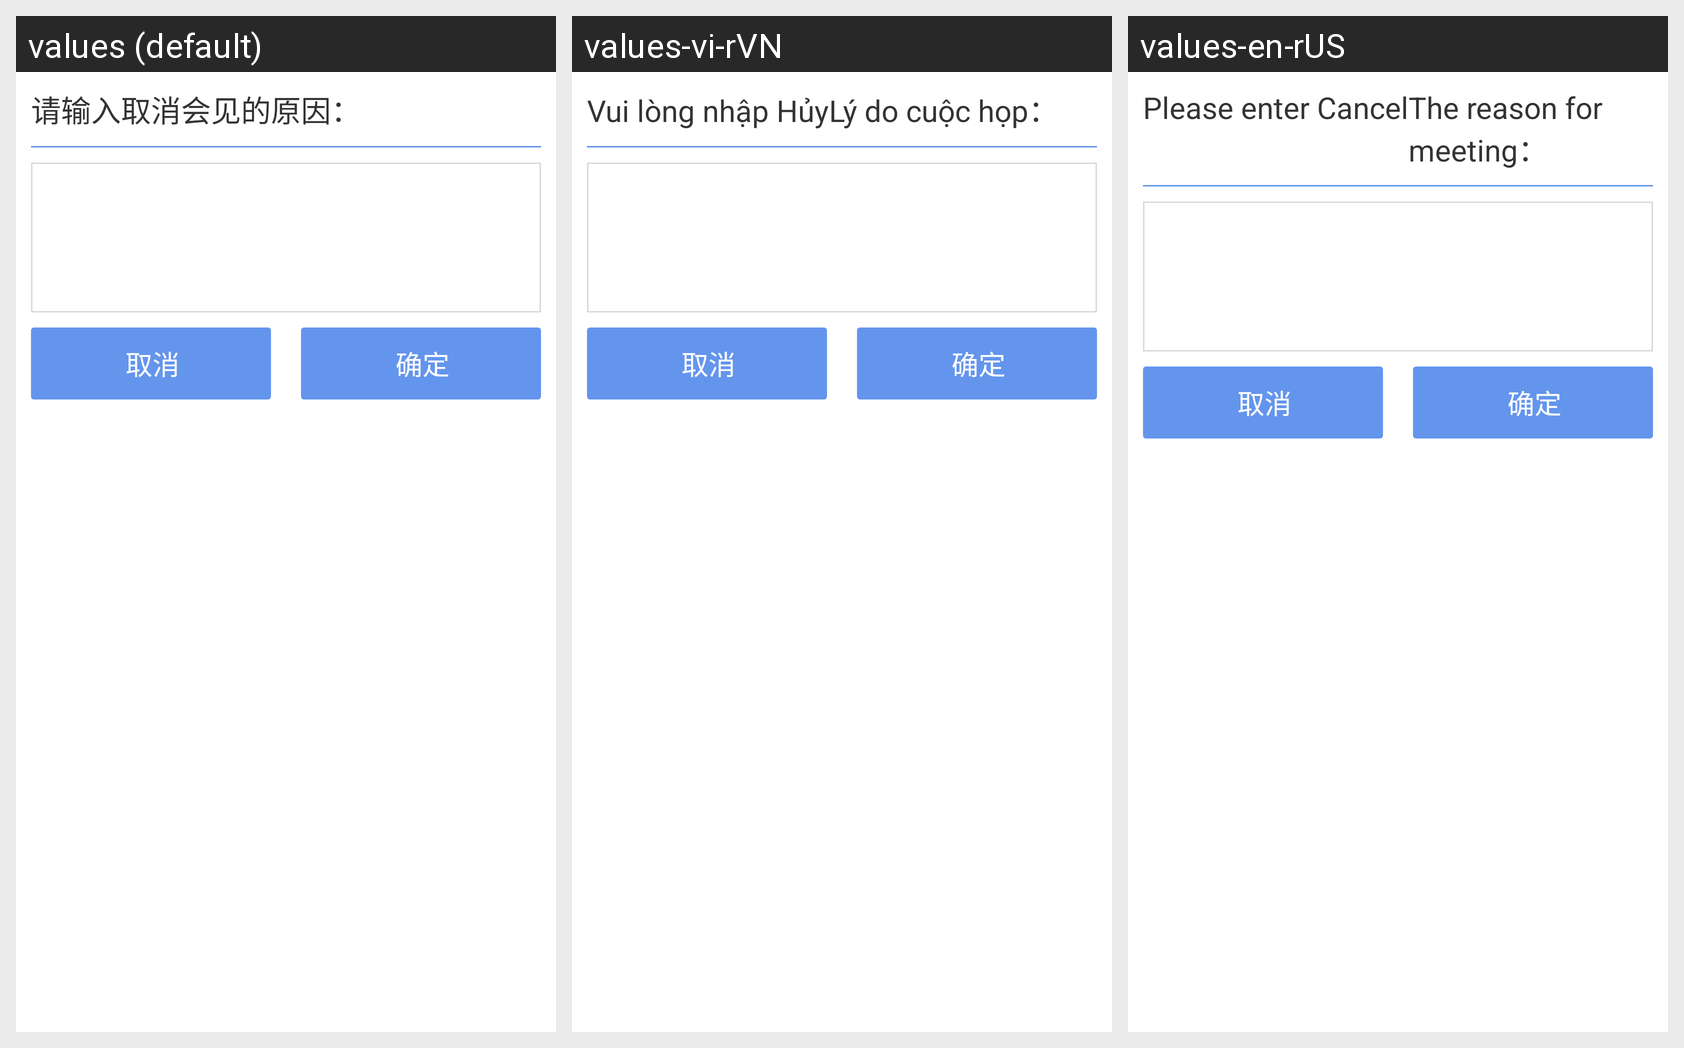

For this localized Android screen grid, give each drawn string resource with its value in every locale shown.
Android screen res/layout/cancel_meeting_dialog.xml rendered under 3 locales, left to right: values (default), values-vi-rVN, values-en-rUS. Device: Nexus 5 (rendered at 1080×1920; each locale shown at half size, 540×960, under a caption strip naming it); theme AppTheme.
Strings drawn on this screen, with the default value and each locale's value (text and hints the layout hard-codes, and strings that could not be matched under every locale, appear in the picture but are not listed):

input_cancel
  values: 请输入取消
  values-vi-rVN: Vui lòng nhập Hủy
  values-en-rUS: Please enter Cancel

cancel_reason
  values: 会见的原因：
  values-vi-rVN: Lý do cuộc họp：
  values-en-rUS: The reason for meeting：
